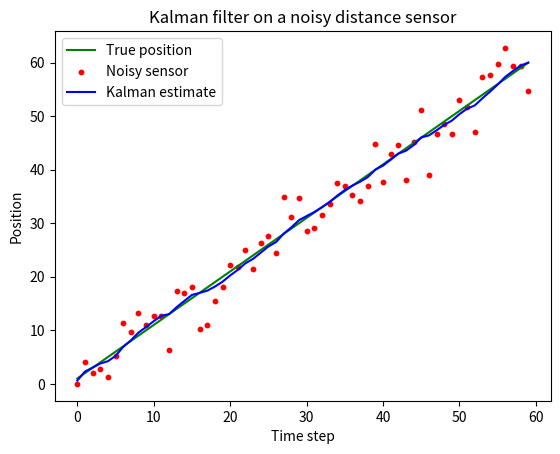

Python code for this plot:
import random
import matplotlib.pyplot as plt

random.seed(7)  # same noise every run, change it to get new data

steps = 60
speed = 1.0            # robot moves 1 unit per step
sensor_std = 4.0       # how noisy the sensor is
sensor_var = sensor_std ** 2
process_var = 0.1      # small uncertainty in the robot's own motion

true_pos = 0.0
estimate = 0.0         # our starting guess
error = 10.0           # how unsure we are at the start

true_list = []
sensor_list = []
est_list = []

for t in range(steps):
    # the robot actually moves
    true_pos += speed

    # the sensor gives a noisy reading of where it is
    reading = true_pos + random.gauss(0, sensor_std)

    # step 1: predict where the robot should be now
    estimate = estimate + speed
    error = error + process_var

    # step 2: correct the prediction using the sensor reading
    gain = error / (error + sensor_var)
    estimate = estimate + gain * (reading - estimate)
    error = (1 - gain) * error

    true_list.append(true_pos)
    sensor_list.append(reading)
    est_list.append(estimate)

# how far off was each one, on average?
sensor_err = sum(abs(s - t) for s, t in zip(sensor_list, true_list)) / steps
filter_err = sum(abs(e - t) for e, t in zip(est_list, true_list)) / steps
print("Average sensor error:", round(sensor_err, 2))
print("Average filter error:", round(filter_err, 2))

plt.plot(true_list, label="True position", color="green")
plt.scatter(range(steps), sensor_list, label="Noisy sensor", color="red", s=10)
plt.plot(est_list, label="Kalman estimate", color="blue")
plt.xlabel("Time step")
plt.ylabel("Position")
plt.title("Kalman filter on a noisy distance sensor")
plt.legend()
plt.show()
